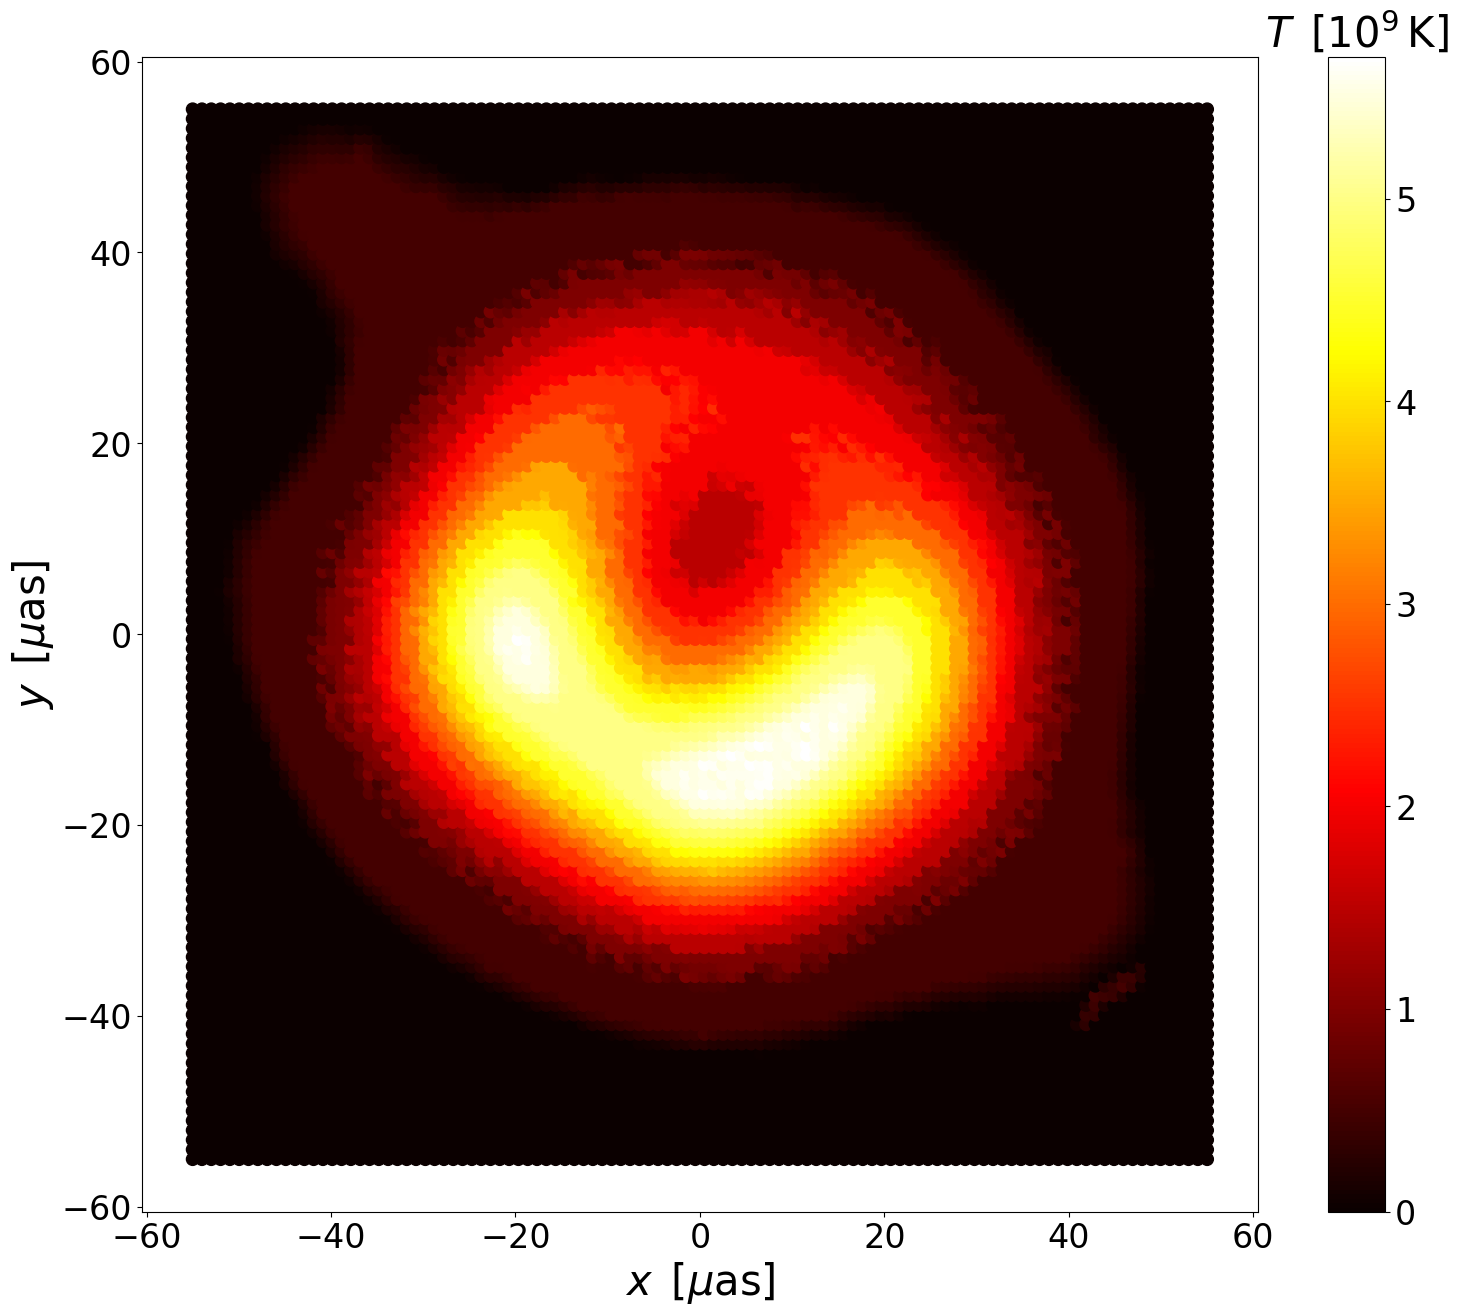

The file beside this chart, header and first rows:
-5.500000000000000000e+01, -5.500000000000000000e+01, 0.000000000000000000e+00
-5.500000000000000000e+01, -5.399082568807339300e+01, 0.000000000000000000e+00
-5.500000000000000000e+01, -5.298165137614678599e+01, 0.000000000000000000e+00
-5.500000000000000000e+01, -5.197247706422018609e+01, 0.000000000000000000e+00
-5.500000000000000000e+01, -5.096330275229357909e+01, 0.000000000000000000e+00
-5.500000000000000000e+01, -4.995412844036697209e+01, 0.000000000000000000e+00
-5.500000000000000000e+01, -4.894495412844036508e+01, 0.000000000000000000e+00
-5.500000000000000000e+01, -4.793577981651375808e+01, 0.000000000000000000e+00
-5.500000000000000000e+01, -4.692660550458715818e+01, 0.000000000000000000e+00
-5.500000000000000000e+01, -4.591743119266055118e+01, 0.000000000000000000e+00
-5.500000000000000000e+01, -4.490825688073394417e+01, 0.000000000000000000e+00
-5.500000000000000000e+01, -4.389908256880734427e+01, 0.000000000000000000e+00
-5.500000000000000000e+01, -4.288990825688073016e+01, 0.000000000000000000e+00
-5.500000000000000000e+01, -4.188073394495413027e+01, 0.000000000000000000e+00
-5.500000000000000000e+01, -4.087155963302752326e+01, 0.000000000000000000e+00
-5.500000000000000000e+01, -3.986238532110091626e+01, 0.000000000000000000e+00
-5.500000000000000000e+01, -3.885321100917431636e+01, 0.000000000000000000e+00
-5.500000000000000000e+01, -3.784403669724770225e+01, 0.000000000000000000e+00
-5.500000000000000000e+01, -3.683486238532110235e+01, 0.000000000000000000e+00
-5.500000000000000000e+01, -3.582568807339449535e+01, 0.000000000000000000e+00
-5.500000000000000000e+01, -3.481651376146788834e+01, 0.000000000000000000e+00
-5.500000000000000000e+01, -3.380733944954128845e+01, 0.000000000000000000e+00
-5.500000000000000000e+01, -3.279816513761468144e+01, 0.000000000000000000e+00
-5.500000000000000000e+01, -3.178899082568807444e+01, 0.000000000000000000e+00
-5.500000000000000000e+01, -3.077981651376146743e+01, 0.000000000000000000e+00
-5.500000000000000000e+01, -2.977064220183486398e+01, 0.000000000000000000e+00
-5.500000000000000000e+01, -2.876146788990825698e+01, 0.000000000000000000e+00
-5.500000000000000000e+01, -2.775229357798165353e+01, 0.000000000000000000e+00
-5.500000000000000000e+01, -2.674311926605504652e+01, 0.000000000000000000e+00
-5.500000000000000000e+01, -2.573394495412844307e+01, 0.000000000000000000e+00
-5.500000000000000000e+01, -2.472477064220183607e+01, 0.000000000000000000e+00
-5.500000000000000000e+01, -2.371559633027523262e+01, 0.000000000000000000e+00
-5.500000000000000000e+01, -2.270642201834862561e+01, 0.000000000000000000e+00
-5.500000000000000000e+01, -2.169724770642201861e+01, 0.000000000000000000e+00
-5.500000000000000000e+01, -2.068807339449541161e+01, 0.000000000000000000e+00
-5.500000000000000000e+01, -1.967889908256881171e+01, 0.000000000000000000e+00
-5.500000000000000000e+01, -1.866972477064220470e+01, 0.000000000000000000e+00
-5.500000000000000000e+01, -1.766055045871559770e+01, 0.000000000000000000e+00
-5.500000000000000000e+01, -1.665137614678899070e+01, 0.000000000000000000e+00
-5.500000000000000000e+01, -1.564220183486239080e+01, 0.000000000000000000e+00
-5.500000000000000000e+01, -1.463302752293578379e+01, 0.000000000000000000e+00
-5.500000000000000000e+01, -1.362385321100917679e+01, 0.000000000000000000e+00
-5.500000000000000000e+01, -1.261467889908256979e+01, 0.000000000000000000e+00
-5.500000000000000000e+01, -1.160550458715596278e+01, 0.000000000000000000e+00
-5.500000000000000000e+01, -1.059633027522936288e+01, 0.000000000000000000e+00
-5.500000000000000000e+01, -9.587155963302755879e+00, 0.000000000000000000e+00
-5.500000000000000000e+01, -8.577981651376148875e+00, 0.000000000000000000e+00
-5.500000000000000000e+01, -7.568807339449541871e+00, 0.000000000000000000e+00
-5.500000000000000000e+01, -6.559633027522934867e+00, 0.000000000000000000e+00
-5.500000000000000000e+01, -5.550458715596334969e+00, 0.000000000000000000e+00
-5.500000000000000000e+01, -4.541284403669727965e+00, 0.000000000000000000e+00
-5.500000000000000000e+01, -3.532110091743120961e+00, 0.000000000000000000e+00
-5.500000000000000000e+01, -2.522935779816513957e+00, 0.000000000000000000e+00
-5.500000000000000000e+01, -1.513761467889914059e+00, 0.000000000000000000e+00
-5.500000000000000000e+01, -5.045871559633070547e-01, 0.000000000000000000e+00
-5.500000000000000000e+01, 5.045871559632999492e-01, 0.000000000000000000e+00
-5.500000000000000000e+01, 1.513761467889906953e+00, 0.000000000000000000e+00
-5.500000000000000000e+01, 2.522935779816513957e+00, 0.000000000000000000e+00
-5.500000000000000000e+01, 3.532110091743113856e+00, 0.000000000000000000e+00
-5.500000000000000000e+01, 4.541284403669720859e+00, 0.000000000000000000e+00
-5.500000000000000000e+01, 5.550458715596327863e+00, 0.000000000000000000e+00
... 12,039 more rows
